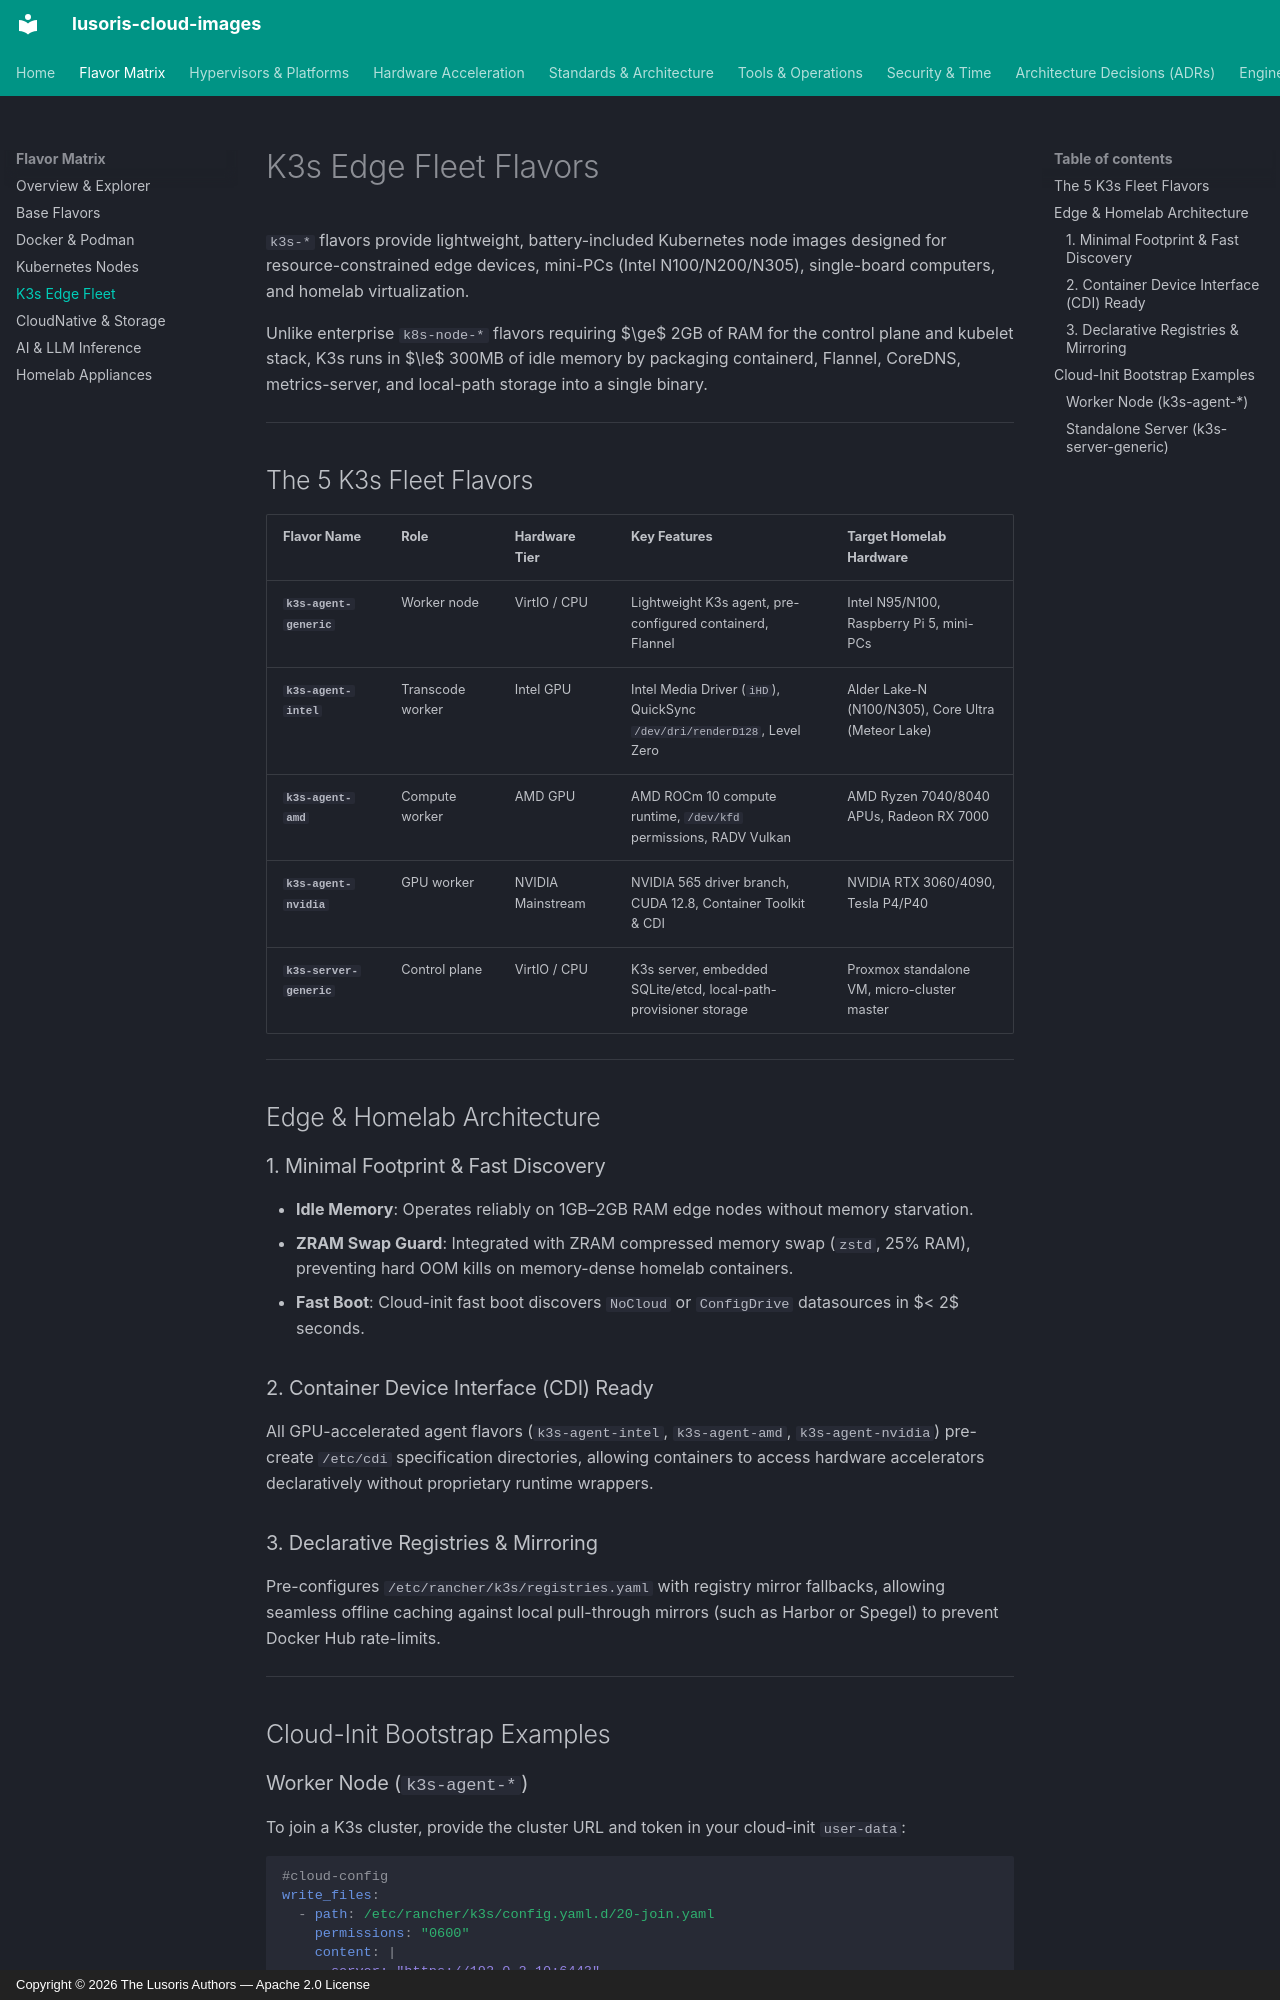

repository: lusoris/lusoris-cloud-images · page: flavors/k3s/index.html · generator: mkdocs · copyright: Copyright © 2026 The Lusoris Authors — Apache 2.0 License

# K3s Edge Fleet Flavors

`k3s-*` flavors provide lightweight, battery-included Kubernetes node images designed for resource-constrained edge devices, mini-PCs (Intel N100/N200/N305), single-board computers, and homelab virtualization.

Unlike enterprise `k8s-node-*` flavors requiring $\ge$ 2GB of RAM for the control plane and kubelet stack, K3s runs in $\le$ 300MB of idle memory by packaging containerd, Flannel, CoreDNS, metrics-server, and local-path storage into a single binary.

---

## The 5 K3s Fleet Flavors

| Flavor Name | Role | Hardware Tier | Key Features | Target Homelab Hardware |
| :--- | :--- | :--- | :--- | :--- |
| **`k3s-agent-generic`** | Worker node | VirtIO / CPU | Lightweight K3s agent, pre-configured containerd, Flannel | Intel N95/N100, Raspberry Pi 5, mini-PCs |
| **`k3s-agent-intel`** | Transcode worker | Intel GPU | Intel Media Driver (`iHD`), QuickSync `/dev/dri/renderD128`, Level Zero | Alder Lake-N (N100/N305), Core Ultra (Meteor Lake) |
| **`k3s-agent-amd`** | Compute worker | AMD GPU | AMD ROCm 10 compute runtime, `/dev/kfd` permissions, RADV Vulkan | AMD Ryzen 7040/8040 APUs, Radeon RX 7000 |
| **`k3s-agent-nvidia`** | GPU worker | NVIDIA Mainstream | NVIDIA 565 driver branch, CUDA 12.8, Container Toolkit & CDI | NVIDIA RTX 3060/4090, Tesla P4/P40 |
| **`k3s-server-generic`** | Control plane | VirtIO / CPU | K3s server, embedded SQLite/etcd, local-path-provisioner storage | Proxmox standalone VM, micro-cluster master |

---

## Edge & Homelab Architecture

### 1. Minimal Footprint & Fast Discovery
- **Idle Memory**: Operates reliably on 1GB–2GB RAM edge nodes without memory starvation.
- **ZRAM Swap Guard**: Integrated with ZRAM compressed memory swap (`zstd`, 25% RAM), preventing hard OOM kills on memory-dense homelab containers.
- **Fast Boot**: Cloud-init fast boot discovers `NoCloud` or `ConfigDrive` datasources in $< 2$ seconds.

### 2. Container Device Interface (CDI) Ready
All GPU-accelerated agent flavors (`k3s-agent-intel`, `k3s-agent-amd`, `k3s-agent-nvidia`) pre-create `/etc/cdi` specification directories, allowing containers to access hardware accelerators declaratively without proprietary runtime wrappers.

### 3. Declarative Registries & Mirroring
Pre-configures `/etc/rancher/k3s/registries.yaml` with registry mirror fallbacks, allowing seamless offline caching against local pull-through mirrors (such as Harbor or Spegel) to prevent Docker Hub rate-limits.

---

## Cloud-Init Bootstrap Examples
